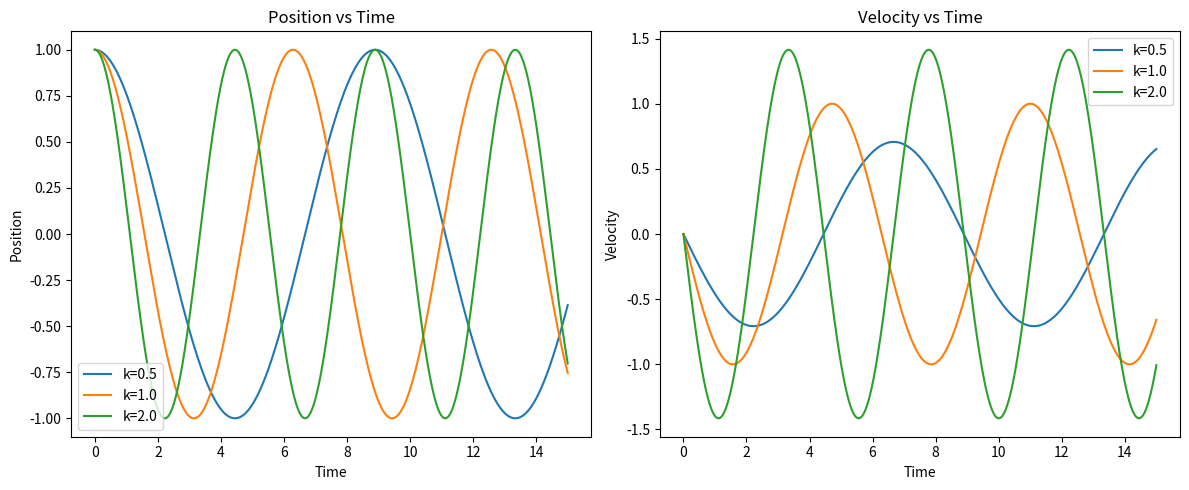
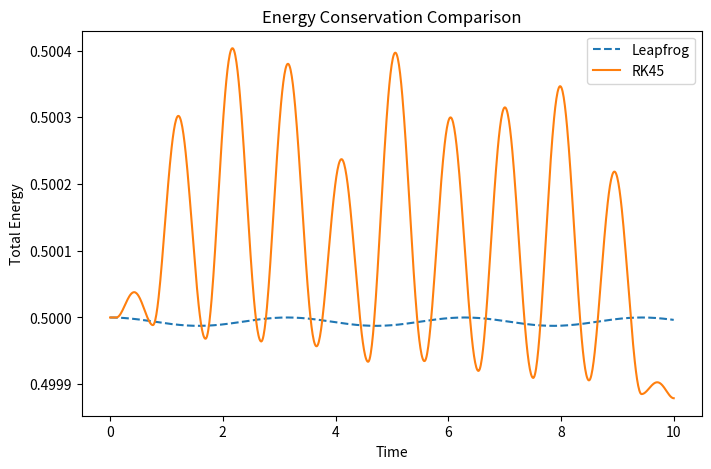
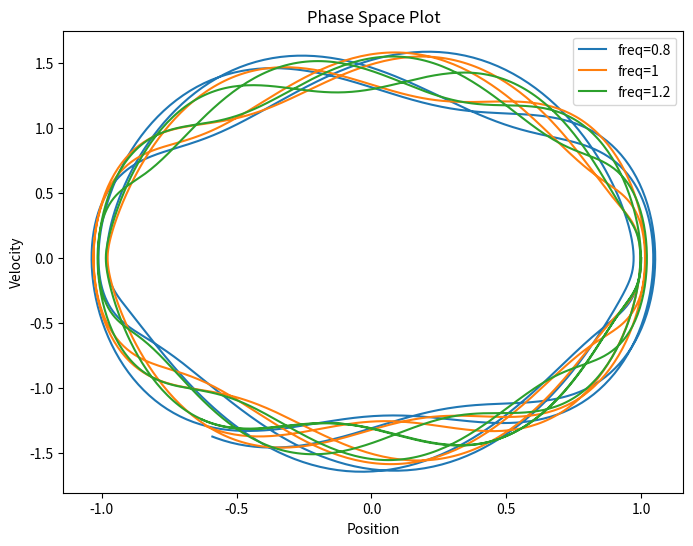
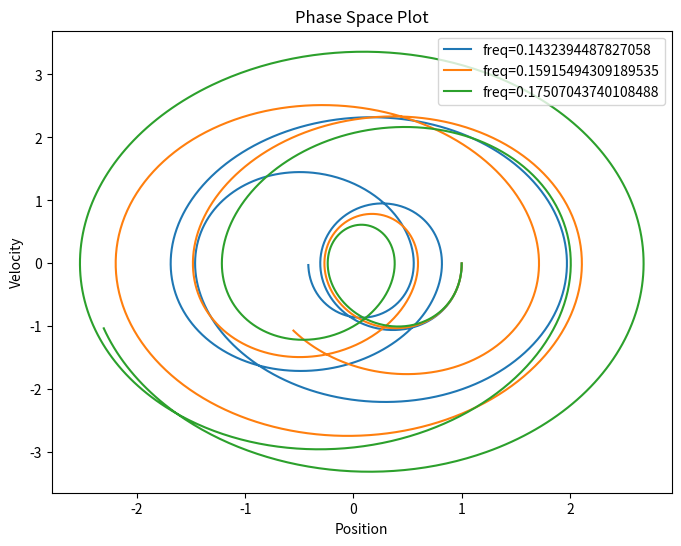
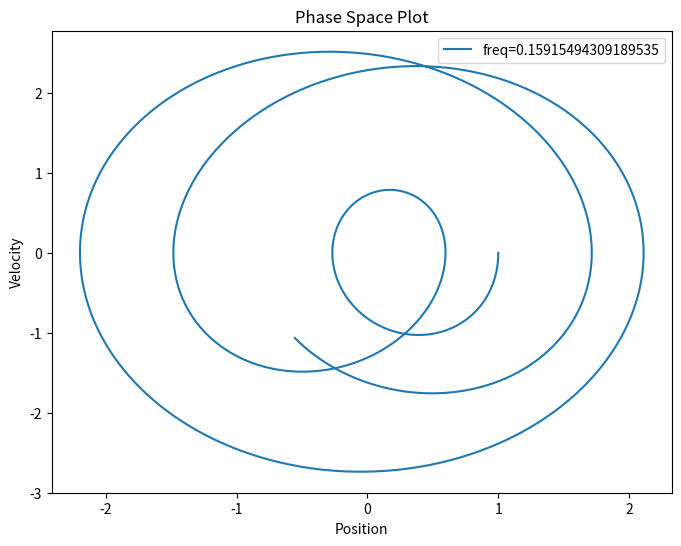

These charts were generated, in order, by the following Python code:
import numpy as np
import matplotlib.pyplot as plt
from scipy.integrate import solve_ivp


class LeapfrogHarmonicOscillator:
    def __init__(self, k, m=1.0, dt=0.01, t_max=10.0, F_ext=None):
        self.k = k  # Spring constant
        self.m = m  # Mass
        self.dt = dt  # Time step
        self.t_max = t_max  # Maximum simulation time
        self.F_ext = F_ext  # External driving force function

    def force(self, x, t):
        F_harmonic = -self.k * x  # Hooke's Law
        F_drive = self.F_ext(t) if self.F_ext else 0  # External force
        return F_harmonic + F_drive

    def integrate(self, x0, v0):
        num_steps = int(self.t_max / self.dt)
        t_vals = np.linspace(0, self.t_max, num_steps)
        x_vals = np.zeros(num_steps)
        v_vals = np.zeros(num_steps)

        x_vals[0] = x0
        v_half = v0 + 0.5 * self.dt * self.force(x0, 0) / self.m  # Initial half-step velocity

        for i in range(1, num_steps):
            t = t_vals[i-1]
            x_vals[i] = x_vals[i-1] + self.dt * v_half
            v_half += self.dt * self.force(x_vals[i], t) / self.m
            v_vals[i] = v_half - 0.5 * self.dt * self.force(x_vals[i], t) / self.m  # Approximate v at full step

        return t_vals, x_vals, v_vals

    def plot_results(self, x0, v0, ks):
        plt.figure(figsize=(12, 5))
        for k in ks:
            self.k = k
            t_vals, x_vals, v_vals = self.integrate(x0, v0)
            plt.subplot(1, 2, 1)
            plt.plot(t_vals, x_vals, label=f'k={k}')
            plt.subplot(1, 2, 2)
            plt.plot(t_vals, v_vals, label=f'k={k}')

        plt.subplot(1, 2, 1)
        plt.title("Position vs Time")
        plt.xlabel("Time")
        plt.ylabel("Position")
        plt.legend()

        plt.subplot(1, 2, 2)
        plt.title("Velocity vs Time")
        plt.xlabel("Time")
        plt.ylabel("Velocity")
        plt.legend()

        plt.tight_layout()
        plt.show()

    def plot_phase_space(self, x0, v0, frequencies):
        plt.figure(figsize=(8, 6))
        for f in frequencies:
            self.F_ext = lambda t: np.sin(2 * np.pi * f * t)  # Sinusoidal driving force
            _, x_vals, v_vals = self.integrate(x0, v0)
            plt.plot(x_vals, v_vals, label=f'freq={f}')

        plt.xlabel("Position")
        plt.ylabel("Velocity")
        plt.title("Phase Space Plot")
        plt.legend()
        plt.show()


# Comparing with RK45 method for energy conservation
def harmonic_oscillator(t, y, k, m, F_ext):
    x, v = y
    dxdt = v
    dvdt = (-k * x + (F_ext(t) if F_ext else 0)) / m
    return [dxdt, dvdt]


def compare_energy_conservation(x0, v0, k, dt, t_max, F_ext=None):
    lf_oscillator = LeapfrogHarmonicOscillator(k, dt=dt, t_max=t_max, F_ext=F_ext)
    t_vals, x_vals, v_vals = lf_oscillator.integrate(x0, v0)
    energy_leapfrog = 0.5 * k * x_vals**2 + 0.5 * v_vals**2

    sol = solve_ivp(harmonic_oscillator, [0, t_max], [x0, v0], args=(k, 1, F_ext), t_eval=t_vals, method='RK45')
    energy_rk45 = 0.5 * k * sol.y[0]**2 + 0.5 * sol.y[1]**2

    plt.figure(figsize=(8, 5))
    plt.plot(t_vals, energy_leapfrog, label='Leapfrog', linestyle='--')
    plt.plot(t_vals, energy_rk45, label='RK45')
    plt.xlabel("Time")
    plt.ylabel("Total Energy")
    plt.title("Energy Conservation Comparison")
    plt.legend()
    plt.show()


def calculate_natural_frequency(k, m=1.0):
    """Calculate the natural frequency of the oscillator."""
    return (1 / (2 * np.pi)) * np.sqrt(k / m)


def main():
    # Example usage
    k = 1.0
    dt = 0.01
    t_max = 15
    lf_oscillator = LeapfrogHarmonicOscillator(k=k, dt=dt, t_max=t_max)
    lf_oscillator.plot_results(x0=1.0, v0=0.0, ks=[0.5, 1.0, 2.0])
    compare_energy_conservation(x0=1.0, v0=0.0, k=1.0, dt=0.01, t_max=10)

    # Phase space analysis with driving force
    lf_oscillator.plot_phase_space(x0=1.0, v0=0.0, frequencies=[0.8, 1, 1.2])

    # Phase space plot with driving force close to the natural frequency of the oscillator
    cf = calculate_natural_frequency(k)
    lf_oscillator.plot_phase_space(x0=1.0, v0=0.0, frequencies=[cf - .1 * cf, cf, cf + .1 * cf])
    lf_oscillator.plot_phase_space(x0=1.0, v0=0.0, frequencies=[cf])


if __name__ == "__main__":
    main()
